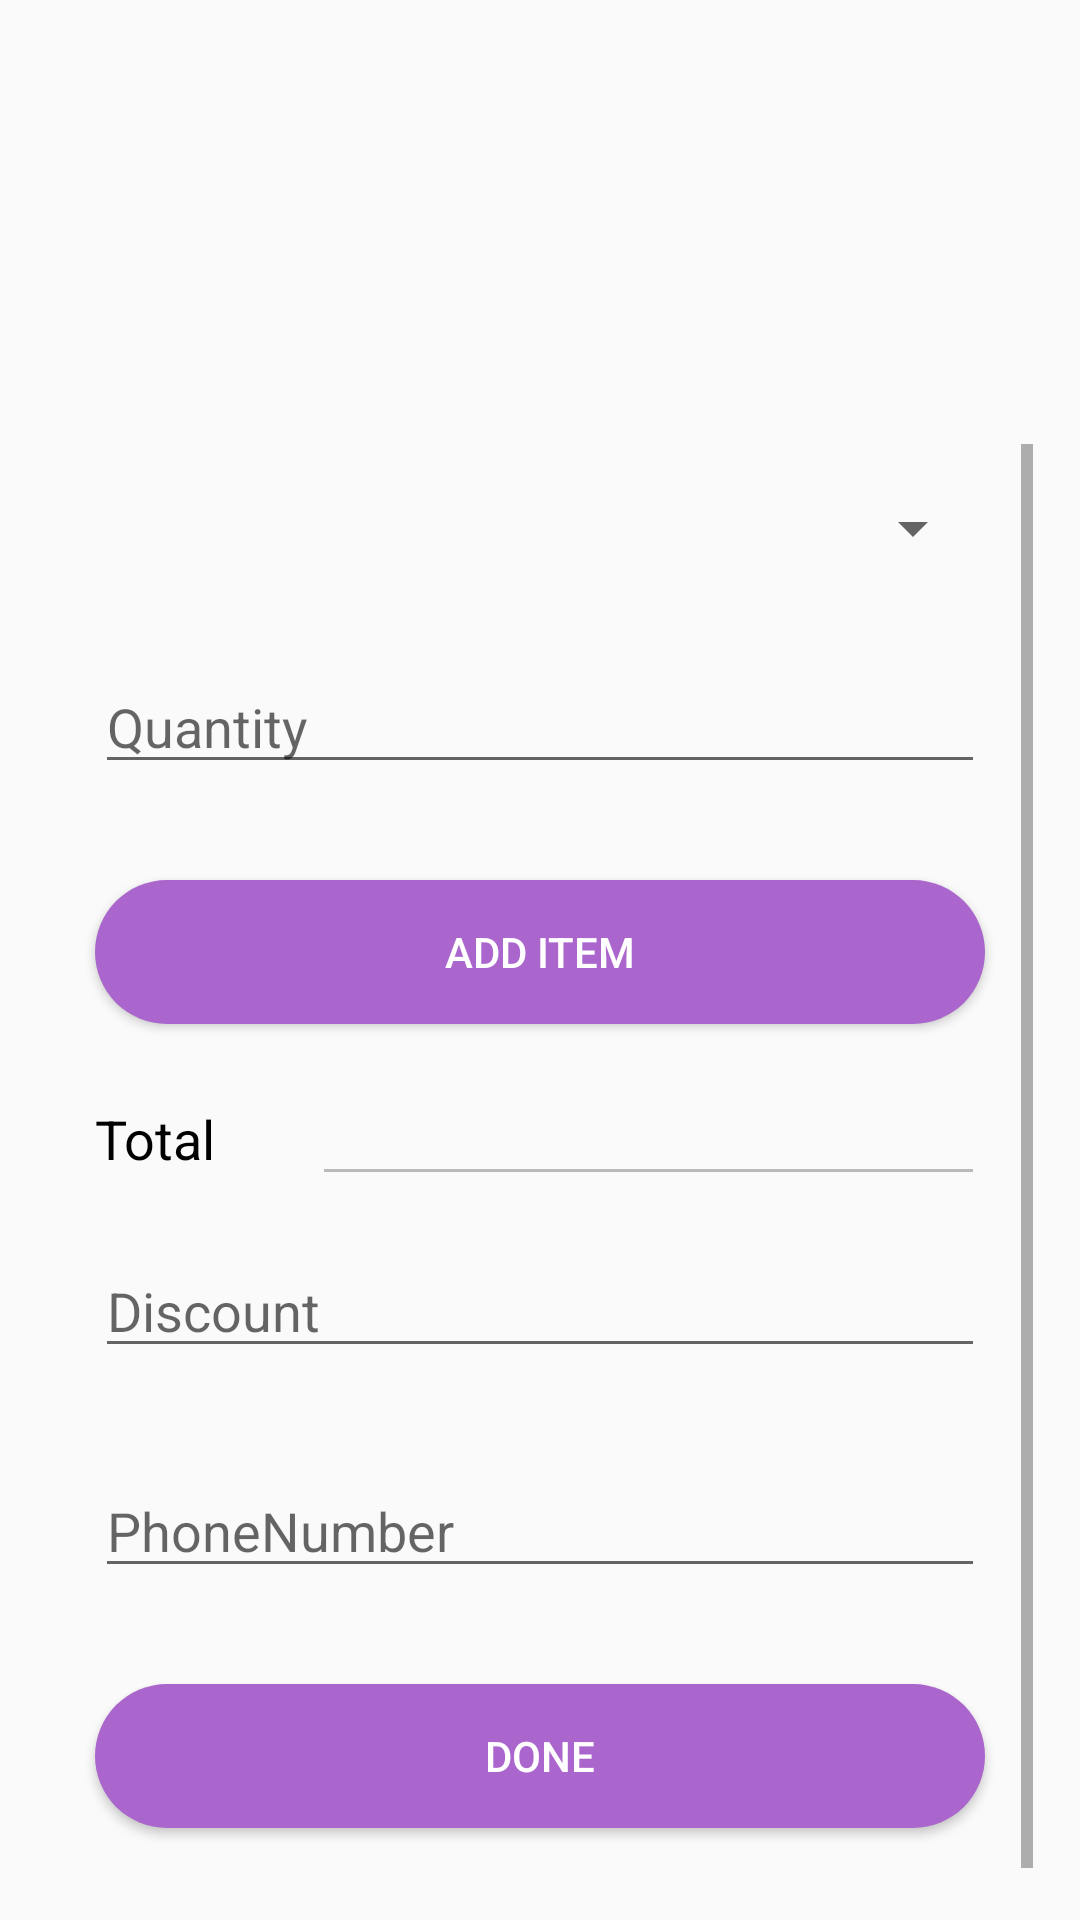

Write the Android layout XML for this screen, with the resource values it uses.
<!-- AndroidManifest.xml: application theme AppTheme -->
<!-- res/layout/activity_cash_register.xml -->
<LinearLayout xmlns:android="http://schemas.android.com/apk/res/android"
    xmlns:tools="http://schemas.android.com/tools"
    android:id="@+id/Cash_Register"
    android:layout_width="match_parent"
    android:layout_height="match_parent"
    android:orientation="vertical"
    android:paddingLeft="@dimen/activity_horizontal_margin"
    android:paddingTop="@dimen/activity_vertical_margin"
    android:paddingRight="@dimen/activity_horizontal_margin"
    android:paddingBottom="@dimen/activity_vertical_margin"
    tools:context="sj_infotech.easybill.Cash_Register">


    <ListView
        android:id="@+id/listView2"
        android:layout_width="match_parent"
        android:layout_height="100dp"
        android:layout_margin="@dimen/abc_action_bar_content_inset_material" />

    <ScrollView
        android:id="@+id/scrollView10"
        android:layout_width="match_parent"
        android:layout_height="wrap_content"
        android:layout_margin="@dimen/abc_action_bar_content_inset_material">

        <LinearLayout
            android:id="@+id/manualbill_layout"
            android:layout_width="match_parent"
            android:layout_height="match_parent"
            android:orientation="vertical">

            <Spinner
                android:id="@+id/spinner3"
                android:layout_width="match_parent"
                android:layout_height="wrap_content"
                android:layout_margin="@dimen/abc_action_bar_content_inset_material" />

            <EditText
                android:id="@+id/quantity"
                android:layout_width="match_parent"
                android:layout_height="wrap_content"
                android:layout_gravity="center_horizontal"
                android:layout_margin="@dimen/abc_action_bar_content_inset_material"
                android:hint="Quantity"
                android:inputType="number" />

            <Button
                android:id="@+id/additem"
                android:layout_width="match_parent"
                android:layout_height="wrap_content"
                android:layout_gravity="center_horizontal"
                android:layout_margin="@dimen/abc_action_bar_content_inset_material"
                android:background="@drawable/ripple_effect"
                android:onClick="onadditem"
                android:text="Add Item"
                android:textColor="@android:color/white" />

            <LinearLayout
                android:layout_width="match_parent"
                android:layout_height="match_parent"
                android:orientation="horizontal">

                <TextView
                    android:id="@+id/totaltv"
                    android:layout_width="wrap_content"
                    android:layout_height="wrap_content"
                    android:layout_alignBottom="@+id/total"
                    android:layout_alignParentStart="true"
                    android:layout_marginLeft="@dimen/abc_action_bar_content_inset_material"
                    android:layout_marginRight="@dimen/abc_action_bar_content_inset_material"
                    android:text="Total"
                    android:textAppearance="?android:attr/textAppearanceMedium"
                    android:textColor="@android:color/black" />

                <EditText
                    android:id="@+id/total"
                    android:layout_width="match_parent"
                    android:layout_height="wrap_content"
                    android:layout_centerVertical="true"
                    android:layout_marginLeft="@dimen/abc_action_bar_content_inset_material"
                    android:layout_marginRight="@dimen/abc_action_bar_content_inset_material"
                    android:layout_toEndOf="@+id/done"
                    android:editable="false"
                    android:ems="10"
                    android:enabled="false"
                    android:inputType="textPersonName"
                    android:textColor="@android:color/black" />
            </LinearLayout>

            <EditText
                android:id="@+id/discount"
                android:layout_width="match_parent"
                android:layout_height="wrap_content"
                android:layout_gravity="center_horizontal"
                android:layout_margin="@dimen/abc_action_bar_content_inset_material"
                android:hint="Discount"
                android:inputType="number" />

            <EditText
                android:id="@+id/phoneno"
                android:layout_width="match_parent"
                android:layout_height="wrap_content"
                android:layout_gravity="center_horizontal"
                android:layout_margin="@dimen/abc_action_bar_content_inset_material"
                android:hint="PhoneNumber"
                android:inputType="number|phone" />

            <Button
                android:id="@+id/done"
                android:layout_width="match_parent"
                android:layout_height="wrap_content"
                android:layout_gravity="center_horizontal"
                android:layout_margin="@dimen/abc_action_bar_content_inset_material"
                android:background="@drawable/ripple_effect"
                android:onClick="ondonemanualbill"
                android:text="Done"
                android:textColor="@android:color/white" />

        </LinearLayout>
    </ScrollView>

</LinearLayout>
<!-- resources referenced by this layout -->
<resources>
  <!-- drawable ripple_effect (drawable) -->
  <?xml version="1.0" encoding="utf-8"?>
  <ripple
      xmlns:android="http://schemas.android.com/apk/res/android"
      android:color="@android:color/darker_gray">
      <item>
          <shape
              android:shape="rectangle">
              <corners android:radius="25dp"/>
              <solid android:color="@android:color/holo_purple" />
          </shape>
      </item>
  </ripple>
  <style name="AppTheme" parent="Theme.AppCompat.Light.DarkActionBar">
          
          <item name="actionBarStyle">@style/MyActionBar</item>
      </style>
  <style name="MyActionBar" parent="@style/Widget.AppCompat.ActionBar.Solid">
          <item name="titleTextStyle">@style/MyTitleTextStyle</item>
      </style>
  <style name="MyTitleTextStyle" parent="@style/TextAppearance.AppCompat.Widget.ActionBar.Title">
          <item name="android:textColor">@android:color/holo_purple</item>
      </style>
</resources>
